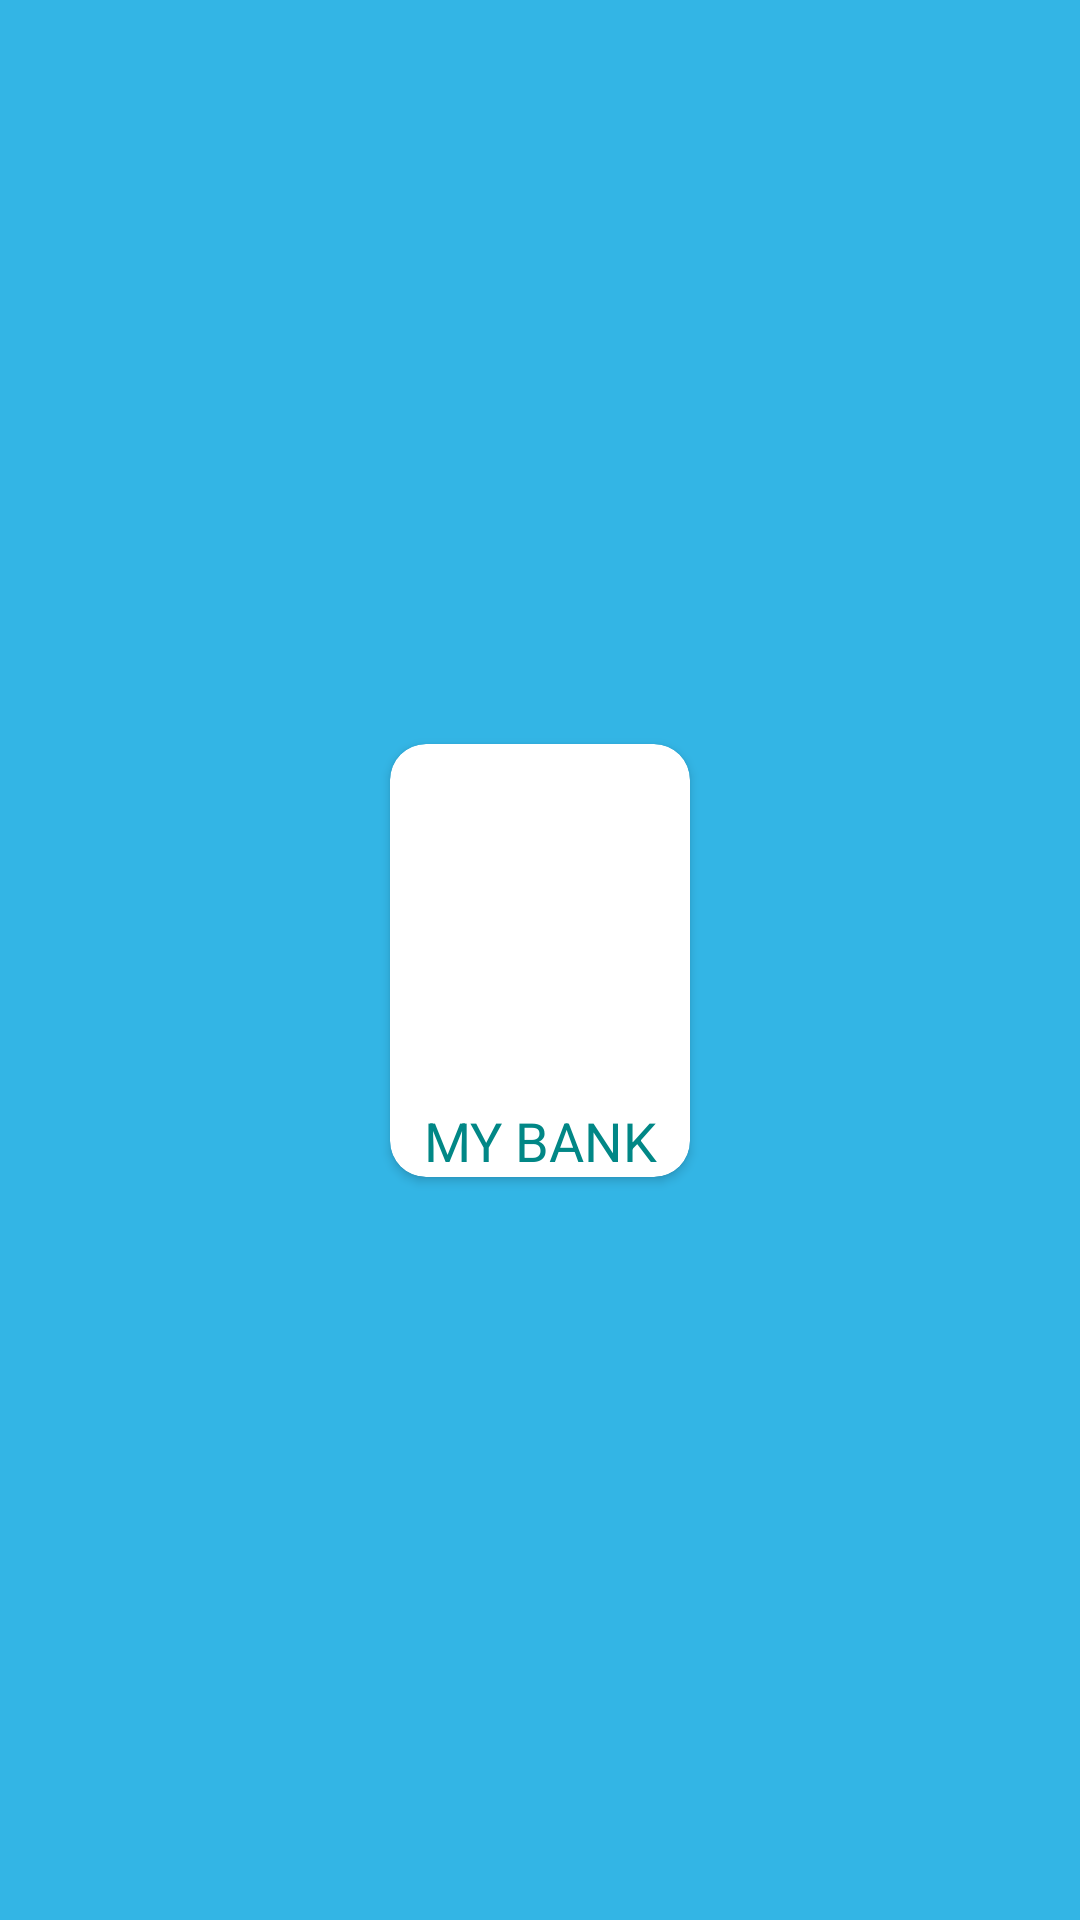

Android layout source for this screen:
<!-- AndroidManifest.xml: application theme Theme.MYBANKMKHONDEAPP -->
<!-- res/layout/card_view_item.xml -->
<?xml version="1.0" encoding="utf-8"?>
<androidx.constraintlayout.widget.ConstraintLayout
    xmlns:android="http://schemas.android.com/apk/res/android"
    xmlns:app="http://schemas.android.com/apk/res-auto"
    android:layout_width="match_parent"
    android:layout_height="match_parent"
    android:background="@android:color/holo_blue_light">




    <androidx.cardview.widget.CardView
        android:id="@+id/cardItem"
        android:layout_width="wrap_content"
        android:layout_height="wrap_content"
        android:layout_rowWeight="1"
        android:layout_columnWeight="1"
        android:layout_margin="20dp"
        android:background="#E7EBE7"
        app:cardCornerRadius="12dp"
        app:layout_constraintBottom_toBottomOf="parent"
        app:layout_constraintEnd_toEndOf="parent"
        app:layout_constraintStart_toStartOf="parent"
        app:layout_constraintTop_toTopOf="parent">

        <LinearLayout
            android:layout_width="match_parent"
            android:layout_height="wrap_content"
            android:orientation="vertical">

            <ImageView
                android:id="@+id/imageId"
                android:layout_width="100dp"
                android:layout_height="100dp"
                android:layout_gravity="center"
                android:src="@mipmap/ic_launcher"
                android:layout_marginTop="20dp"/>

            <TextView
                android:id="@+id/textId"
                android:layout_width="match_parent"
                android:layout_height="wrap_content"
                android:gravity="center_horizontal"
                android:text="@string/app_name"
                android:textSize="18sp"
                android:textColor="@color/teal_700"
                android:textAlignment="center" />

        </LinearLayout>

    </androidx.cardview.widget.CardView>

</androidx.constraintlayout.widget.ConstraintLayout>
<!-- resources referenced by this layout -->
<resources>
  <string name="app_name">MY BANK MKHONDE APP</string>
  <style name="Theme.MYBANKMKHONDEAPP" parent="Theme.MaterialComponents.DayNight.NoActionBar">
          
          <item name="colorPrimary">@color/purple_700</item>
          <item name="colorPrimaryVariant">@color/black</item>
          <item name="colorOnPrimary">@color/white</item>
          
          <item name="colorSecondary">@color/teal_200</item>
          <item name="colorSecondaryVariant">@color/teal_700</item>
          <item name="colorOnSecondary">@color/black</item>
          
          <item name="android:statusBarColor" tools:targetApi="l">?attr/colorPrimaryVariant</item>
          
      </style>
  <!-- not gathered from this repository: default colours our renderer supplied (Android Studio template values) -->
  <color name="purple_700">#FF3700B3</color>
  <color name="teal_200">#FF03DAC5</color>
  <color name="teal_700">#FF018786</color>
  <color name="black">#FF000000</color>
  <color name="white">#FFFFFFFF</color>
</resources>
